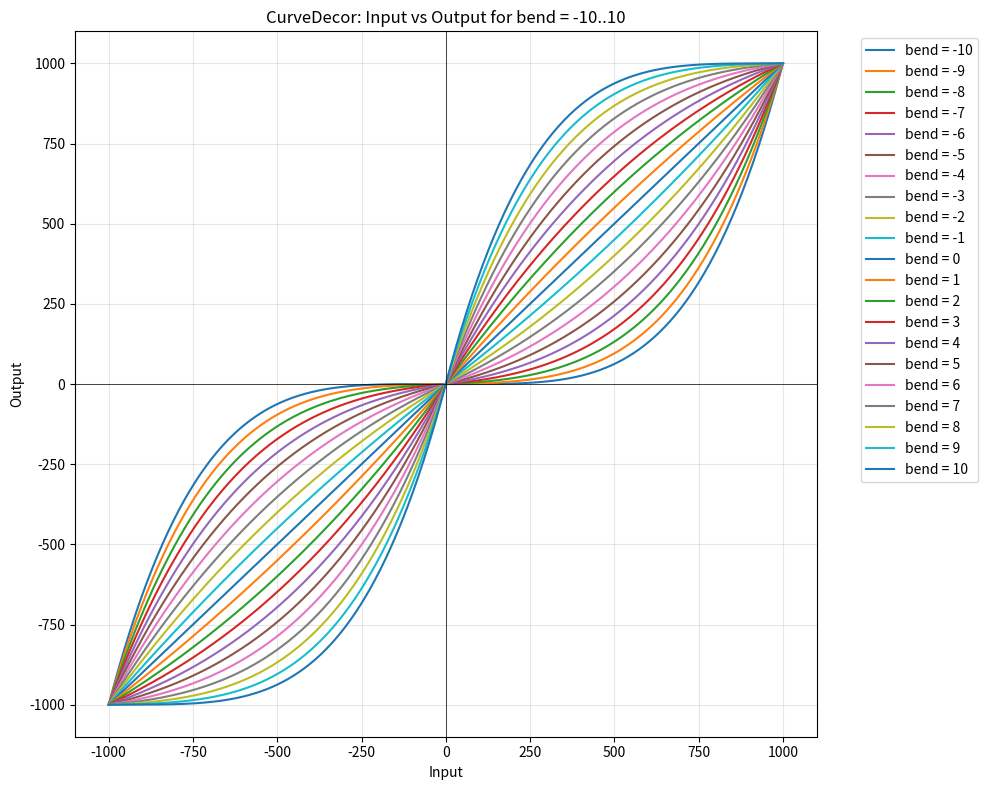

This chart was generated by the following Python code:
import numpy as np
import matplotlib.pyplot as plt

def f(x, bend):
    return bend * (x - x * x / 1000) / 10

def curve(x, bend):
    fx_x = f(x, bend) + x
    return f(fx_x, bend) + fx_x

def go(value, bend):
    value = np.clip(value, -1000, 1000)
    if value >= 0:
        return curve(value, bend)
    else:
        return -curve(-value, bend)

x = np.linspace(-1000, 1000, 500)

bend_values = range(-10, 11)

plt.figure(figsize=(10, 8))

for bend in bend_values:
    y = np.array([go(val, bend) for val in x])
    plt.plot(x, y, linewidth=1.5, label=f'bend = {bend}')

plt.axhline(0, color='black', linewidth=0.5)
plt.axvline(0, color='black', linewidth=0.5)
plt.grid(True, alpha=0.3)
plt.xlabel('Input')
plt.ylabel('Output')
plt.title('CurveDecor: Input vs Output for bend = -10..10')
plt.legend(bbox_to_anchor=(1.05, 1), loc='upper left')
plt.tight_layout()

plt.savefig('curves.png', dpi=150, bbox_inches='tight')
print("Saved to curves.png")
